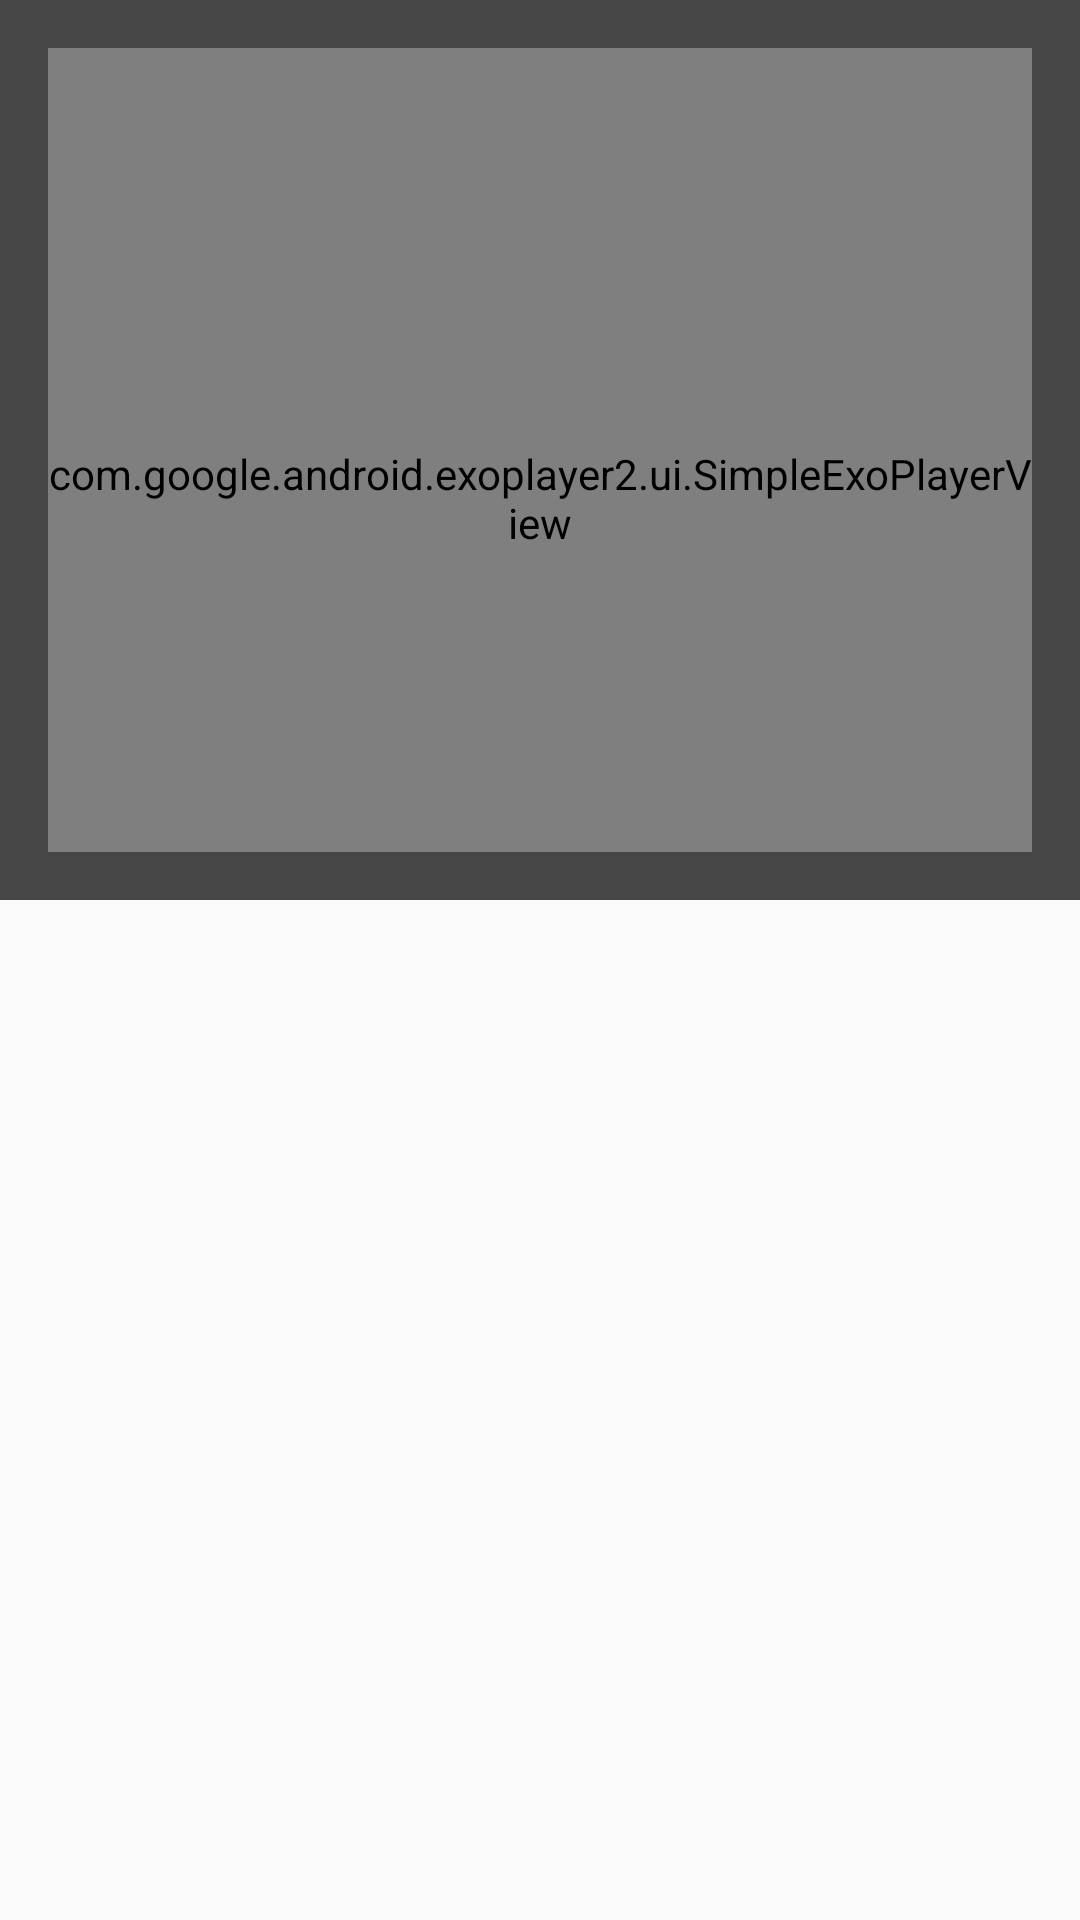

Reconstruct the res/layout file that produces this screen, plus the resources it refers to.
<!-- AndroidManifest.xml: application theme AppTheme -->
<!-- res/layout/fragment_list_device_video.xml -->
<?xml version="1.0" encoding="utf-8"?>
<layout>
    <data></data>
    <FrameLayout xmlns:android="http://schemas.android.com/apk/res/android"
        android:layout_width="match_parent"
        android:layout_height="match_parent"
        android:orientation="vertical"
        >
        <FrameLayout
            android:layout_width="match_parent"
            android:layout_height="300dp"
            android:padding="16dp"
            android:background="#464646"
            >
            <com.google.android.exoplayer2.ui.SimpleExoPlayerView
                android:id="@+id/player_view"
                android:layout_width="match_parent"
                android:layout_height="300dp"
                />
        </FrameLayout>

        <android.support.v7.widget.RecyclerView
            android:id="@+id/rv_device_videos"
            android:layout_width="match_parent"
            android:layout_height="match_parent"
            />
    </FrameLayout>
</layout>
<!-- resources referenced by this layout -->
<resources>
  <style name="AppTheme" parent="Theme.AppCompat.Light.NoActionBar">
          
          <item name="colorPrimary">@color/colorPrimary</item>
          <item name="colorPrimaryDark">@color/grey_800</item>
          <item name="colorAccent">@color/grey_400</item>
      </style>
  <color name="colorPrimary">#3F51B5</color>
  <color name="grey_800">#424242</color>
  <color name="grey_400">#BDBDBD</color>
</resources>
